6-way image classification set "processed" from GitHub (Agya-Aboagye-Otchere/CSCI-6379-3D-Printing-Defect-Detection-and-Correction); label vocabulary: bed adhesion, layer shifting, over extrusion, stringing, under extrusion, warping.

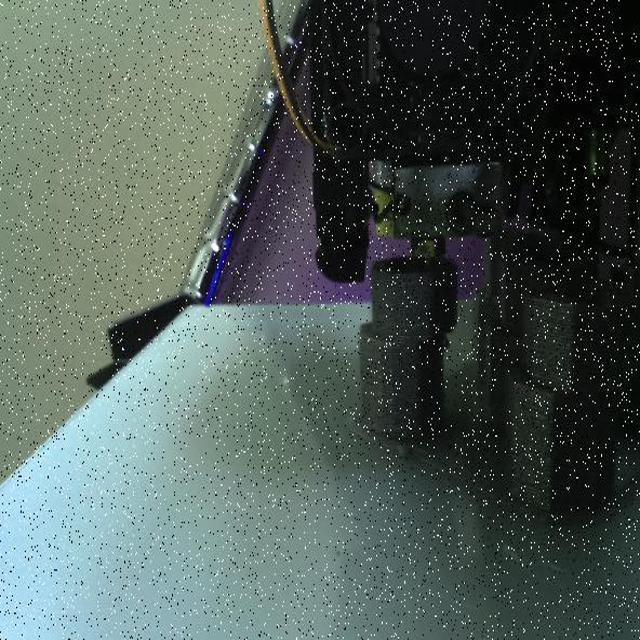
Label: layer shifting

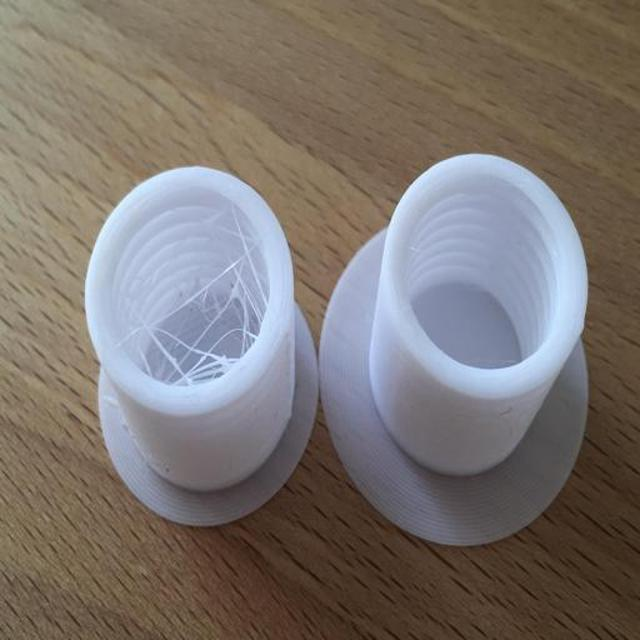
Label: stringing

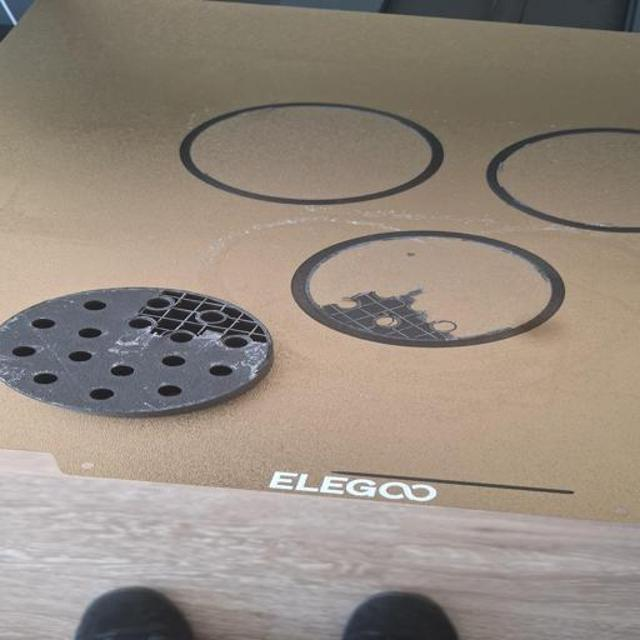
Label: bed adhesion

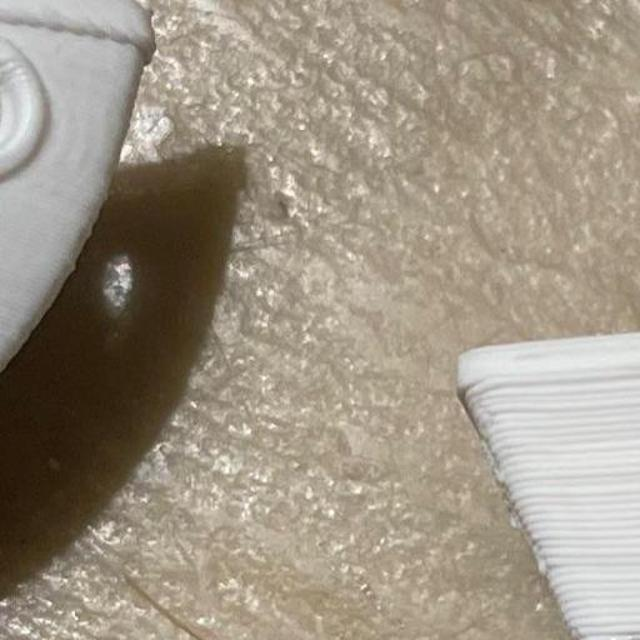
Label: over extrusion

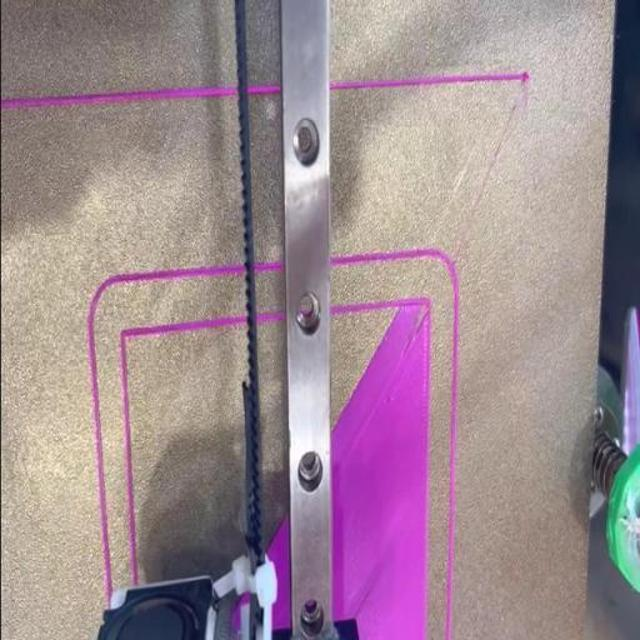
Label: under extrusion

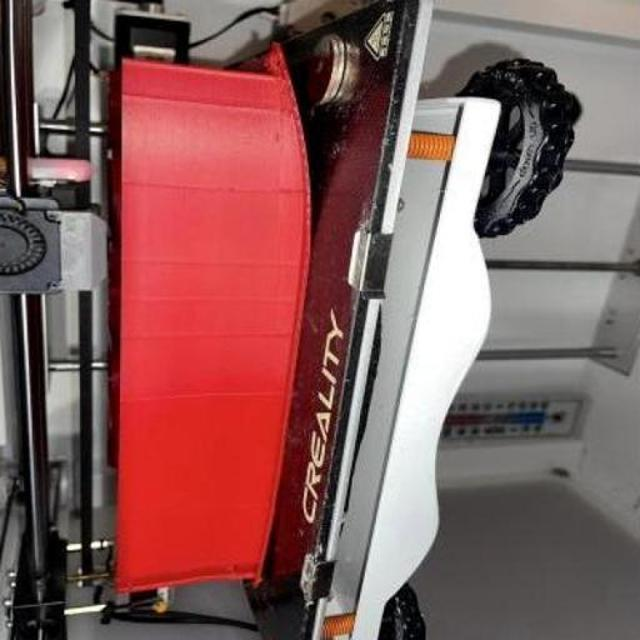
Label: warping
